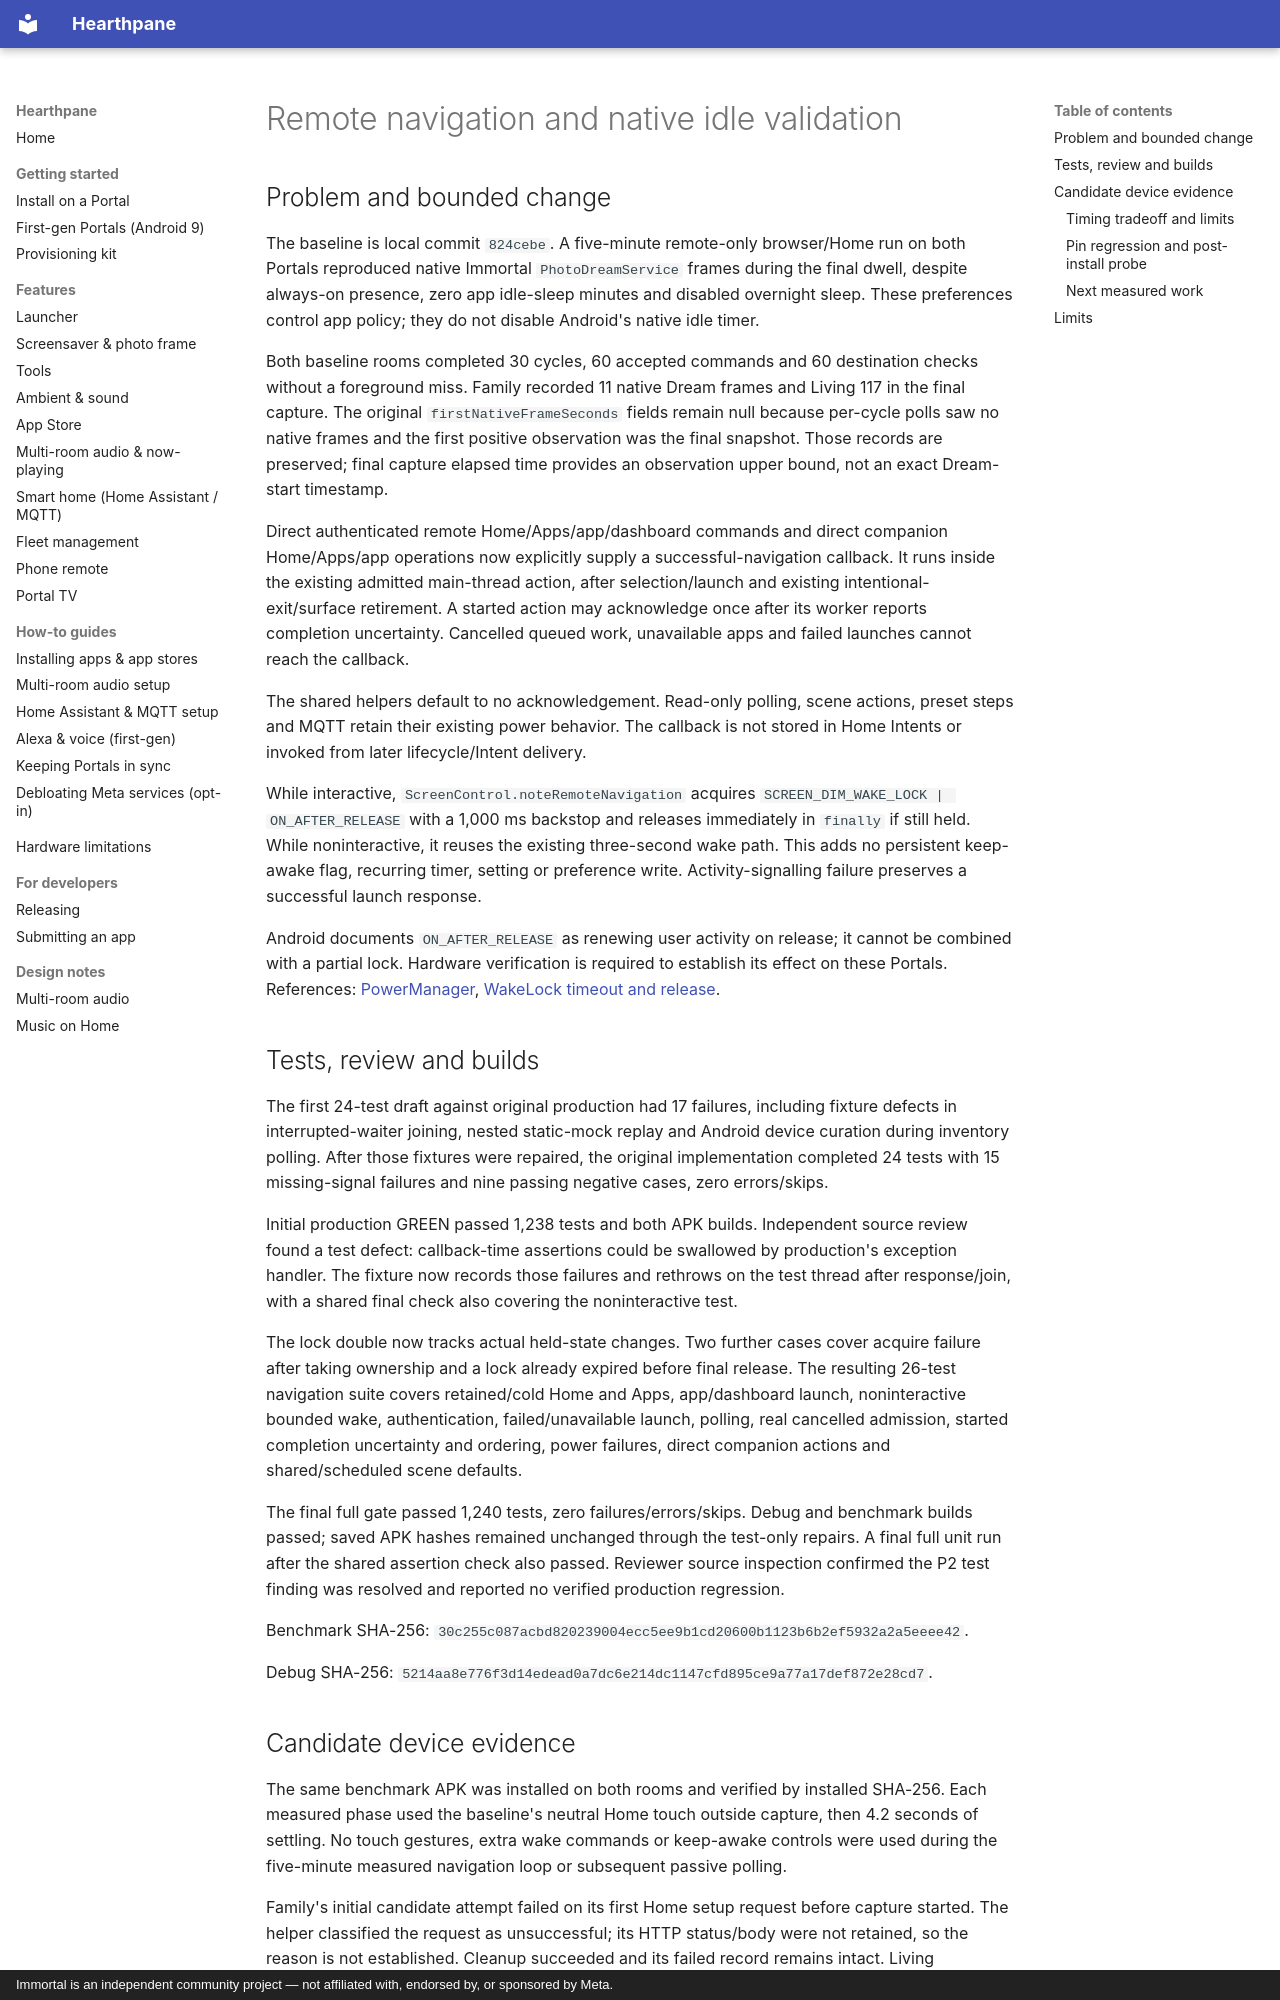

repository: rlchandani/portal-prime · page: design/portal-remote-native-idle-validation/index.html · generator: mkdocs · copyright: Immortal is an independent community project — not affiliated with, endorsed by, or sponsored by Meta.

# Remote navigation and native idle validation

## Problem and bounded change

The baseline is local commit `824cebe`. A five-minute remote-only browser/Home run on both Portals reproduced native Immortal `PhotoDreamService` frames during the final dwell, despite always-on presence, zero app idle-sleep minutes and disabled overnight sleep. These preferences control app policy; they do not disable Android's native idle timer.

Both baseline rooms completed 30 cycles, 60 accepted commands and 60 destination checks without a foreground miss. Family recorded 11 native Dream frames and Living 117 in the final capture. The original `firstNativeFrameSeconds` fields remain null because per-cycle polls saw no native frames and the first positive observation was the final snapshot. Those records are preserved; final capture elapsed time provides an observation upper bound, not an exact Dream-start timestamp.

Direct authenticated remote Home/Apps/app/dashboard commands and direct companion Home/Apps/app operations now explicitly supply a successful-navigation callback. It runs inside the existing admitted main-thread action, after selection/launch and existing intentional-exit/surface retirement. A started action may acknowledge once after its worker reports completion uncertainty. Cancelled queued work, unavailable apps and failed launches cannot reach the callback.

The shared helpers default to no acknowledgement. Read-only polling, scene actions, preset steps and MQTT retain their existing power behavior. The callback is not stored in Home Intents or invoked from later lifecycle/Intent delivery.

While interactive, `ScreenControl.noteRemoteNavigation` acquires `SCREEN_DIM_WAKE_LOCK | ON_AFTER_RELEASE` with a 1,000 ms backstop and releases immediately in `finally` if still held. While noninteractive, it reuses the existing three-second wake path. This adds no persistent keep-awake flag, recurring timer, setting or preference write. Activity-signalling failure preserves a successful launch response.

Android documents `ON_AFTER_RELEASE` as renewing user activity on release; it cannot be combined with a partial lock. Hardware verification is required to establish its effect on these Portals. References: [PowerManager](https://developer.android.com/reference/android/os/PowerManager#ON_AFTER_RELEASE), [WakeLock timeout and release](https://developer.android.com/reference/android/os/PowerManager.WakeLock).

## Tests, review and builds

The first 24-test draft against original production had 17 failures, including fixture defects in interrupted-waiter joining, nested static-mock replay and Android device curation during inventory polling. After those fixtures were repaired, the original implementation completed 24 tests with 15 missing-signal failures and nine passing negative cases, zero errors/skips.

Initial production GREEN passed 1,238 tests and both APK builds. Independent source review found a test defect: callback-time assertions could be swallowed by production's exception handler. The fixture now records those failures and rethrows on the test thread after response/join, with a shared final check also covering the noninteractive test.

The lock double now tracks actual held-state changes. Two further cases cover acquire failure after taking ownership and a lock already expired before final release. The resulting 26-test navigation suite covers retained/cold Home and Apps, app/dashboard launch, noninteractive bounded wake, authentication, failed/unavailable launch, polling, real cancelled admission, started completion uncertainty and ordering, power failures, direct companion actions and shared/scheduled scene defaults.

The final full gate passed 1,240 tests, zero failures/errors/skips. Debug and benchmark builds passed; saved APK hashes remained unchanged through the test-only repairs. A final full unit run after the shared assertion check also passed. Reviewer source inspection confirmed the P2 test finding was resolved and reported no verified production regression.

Benchmark SHA-256:
`30c255c087acbd820239004ecc5ee9b1cd20600b1123b6b2ef5932a2a5eeee42`.

Debug SHA-256:
`5214aa8e776f3d14edead0a7dc6e214dc1147cfd895ce9a77a17def872e28cd7`.
